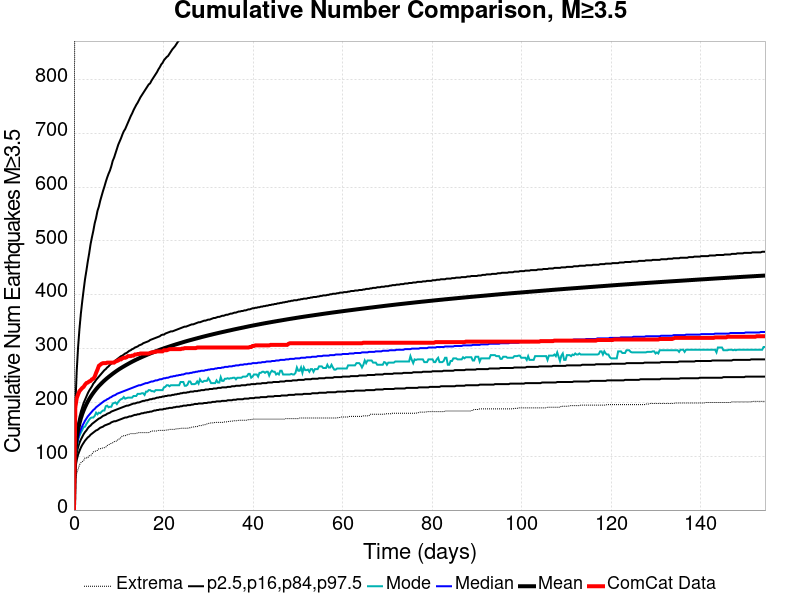

Source data for this figure (header and first rows):
Time (days), ComCat Data, Simulation Mean, Simulation Median, Simulation Mode, Simulation Minimum, Simulation Maximum, 2.5 %-ile, 16 %-ile, 84 %-ile, 97.5 %-ile
0.0, 0.0, 0.0, 0.0, 0.0, 0.0, 0.0, 0.0, 0.0, 0.0, 0.0
0.3092, 191.0, 109.3, 101.0, 98.0, 56.0, 1839, 77.0, 88.0, 119.0, 193.0
0.6184, 208.0, 134, 121.0, 116.0, 68.0, 2252, 93.0, 106.0, 145.0, 258.0
0.9277, 215.0, 149.6, 133.0, 131.0, 76.0, 2479, 103.0, 117.0, 161.0, 303.0
1.237, 221.0, 161.2, 143.0, 138.0, 84.0, 2654, 110.0, 125.0, 173.0, 337.0
1.546, 224.0, 170.6, 150.0, 144.0, 88.0, 2855, 116.0, 131.0, 183.0, 365.0
1.855, 227.0, 178.5, 156.0, 149.0, 90.0, 2989, 121.0, 136.0, 191.0, 388.0
2.165, 229.0, 185.2, 161.0, 154.0, 92.0, 3078, 125.0, 141.0, 199.0, 409.0
2.474, 233.0, 191.2, 166.0, 155.0, 97.0, 3189, 129.0, 145.0, 205.0, 429.0
2.783, 236.0, 196.6, 170.0, 160.0, 97.0, 3265, 132.0, 148.0, 211.0, 445.0
3.092, 237.0, 201.6, 174.0, 164.0, 97.0, 3344, 135.0, 152.0, 217.0, 462.0
3.401, 239.0, 206.2, 177.0, 168.0, 101.0, 3448, 137.0, 155.0, 222.0, 477.0
3.711, 240.0, 210.4, 180.0, 171.0, 101.0, 3551, 140.0, 157.0, 226.0, 494.0
4.02, 243.0, 214.3, 183.0, 172.0, 104.0, 3641, 142.0, 160.0, 230.0, 507.0
4.329, 244.0, 217.9, 186.0, 172.0, 108.0, 3806, 144.0, 162.0, 235.0, 519.0
4.638, 248.0, 221.3, 188.0, 175.0, 109.0, 3928, 146.0, 164.0, 238.0, 533.0
4.948, 255.0, 224.6, 191.0, 181.0, 110.0, 4052, 148.0, 166.0, 242.0, 543.0
5.257, 261.0, 227.6, 193.0, 178.0, 111.0, 4133, 149.0, 168.0, 245.0, 556.0
5.566, 268.0, 230.5, 195.0, 181.0, 114.0, 4212, 151.0, 170.0, 248.0, 564.0
5.875, 270.0, 233.2, 197.0, 180.0, 114.0, 4255, 153.0, 171.0, 251.0, 575.0
6.184, 272.0, 235.8, 199.0, 183.0, 115.0, 4325, 154.0, 173.0, 254.0, 584.0
6.494, 273.0, 238.3, 201.0, 185.0, 115.0, 4397, 155.0, 175.0, 257.0, 593.0
6.803, 273.0, 240.7, 203.0, 185.0, 116.0, 4466, 157.0, 176.0, 260.0, 601.0
7.112, 273.0, 243, 204.0, 193.0, 117.0, 4526, 158.0, 177.0, 262.0, 610.0
7.421, 274.0, 245.2, 206.0, 194.0, 120.0, 4582, 159.0, 179.0, 265.0, 618.0
7.731, 274.0, 247.3, 207.0, 191.0, 121.0, 4625, 160.0, 180.0, 267.0, 625.0
8.04, 274.0, 249.3, 209.0, 192.0, 123.0, 4662, 161.0, 181.0, 270.0, 631.0
8.349, 274.0, 251.4, 210.0, 192.0, 124.0, 4699, 163.0, 183.0, 272.0, 639.0
8.658, 274.0, 253.3, 212.0, 198.0, 125.0, 4740, 164.0, 184.0, 274.0, 649.0
8.967, 274.0, 255.2, 213.0, 199.0, 127.0, 4781, 165.0, 185.0, 276.0, 655.0
9.277, 276.0, 257.1, 214.0, 200.0, 128.0, 4813, 165.0, 186.0, 278.0, 663.0
9.586, 277.0, 258.9, 216.0, 197.0, 128.0, 4842, 166.0, 187.0, 280.0, 671.0
9.895, 278.0, 260.7, 217.0, 201.0, 132.0, 4876, 167.0, 188.0, 282.0, 679.0
10.2, 280.0, 262.3, 218.0, 204.0, 132.0, 4902, 168.0, 189.0, 284.0, 685.0
10.51, 280.0, 263.9, 219.0, 206.0, 135.0, 4920, 169.0, 190.0, 286.0, 691.0
10.82, 282.0, 265.5, 220.0, 207.0, 138.0, 4945, 170.0, 191.0, 287.0, 698.0
11.13, 283.0, 267, 221.0, 210.0, 138.0, 4971, 171.0, 192.0, 289.0, 704.0
11.44, 283.0, 268.5, 222.0, 207.0, 138.0, 5003, 172.0, 193.0, 291.0, 708.0
11.75, 284.0, 270, 223.0, 208.0, 140.0, 5031, 172.0, 194.0, 292.0, 714.0
12.06, 286.0, 271.5, 224.0, 209.0, 140.0, 5064, 173.0, 194.0, 294.0, 720.0
12.37, 286.0, 272.9, 225.0, 209.0, 141.0, 5086, 174.0, 195.0, 296.0, 726.0
12.68, 286.0, 274.3, 226.0, 209.0, 142.0, 5106, 174.0, 196.0, 297.0, 732.0
12.99, 287.0, 275.7, 227.0, 209.0, 142.0, 5131, 175.0, 197.0, 299.0, 737.0
13.3, 287.0, 277, 228.0, 212.0, 142.0, 5155, 176.0, 198.0, 300.0, 743.0
13.61, 289.0, 278.3, 229.0, 212.0, 142.0, 5180, 177.0, 198.0, 302.0, 748.0
13.91, 289.0, 279.5, 230.0, 212.0, 143.0, 5191, 177.0, 199.0, 303.0, 753.0
14.22, 290.0, 280.8, 231.0, 216.0, 143.0, 5217, 178.0, 200.0, 304.0, 757.0
14.53, 290.0, 282, 232.0, 216.0, 144.0, 5245, 178.0, 200.0, 306.0, 762.0
14.84, 291.0, 283.1, 232.0, 216.0, 144.0, 5268, 179.0, 201.0, 307.0, 767.0
15.15, 291.0, 284.3, 233.0, 217.0, 144.0, 5287, 180.0, 202.0, 308.0, 771.0
15.46, 291.0, 285.5, 234.0, 217.0, 144.0, 5301, 180.0, 203.0, 310.0, 775.0
15.77, 291.0, 286.6, 235.0, 214.0, 144.0, 5311, 181.0, 203.0, 311.0, 779.0
16.08, 291.0, 287.7, 236.0, 220.0, 144.0, 5334, 181.0, 204.0, 312.0, 783.0
16.39, 291.0, 288.8, 236.0, 220.0, 144.0, 5392, 182.0, 204.0, 313.0, 787.0
16.7, 291.0, 289.8, 237.0, 223.0, 144.0, 5452, 182.0, 205.0, 314.0, 791.0
17.01, 292.0, 290.9, 238.0, 223.0, 145.0, 5514, 183.0, 206.0, 316.0, 793.0
17.32, 293.0, 291.9, 239.0, 221.0, 147.0, 5565, 183.0, 206.0, 317.0, 798.0
17.63, 293.0, 292.9, 239.0, 221.0, 147.0, 5611, 184.0, 207.0, 318.0, 802.0
17.93, 294.0, 293.9, 240.0, 220.0, 147.0, 5659, 185.0, 207.0, 319.0, 806.0
18.24, 294.0, 294.9, 241.0, 223.0, 147.0, 5694, 185.0, 208.0, 320.0, 810.0
... 440 more rows
